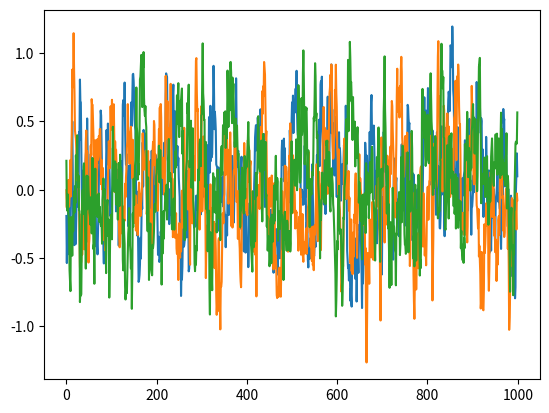

Generate this figure with matplotlib:
# [redacted]

import numpy as np
import numpy.random as nr


class OUNoise:
    def __init__(self, action_dimension, mu=0, theta=0.15, sigma=0.2):
        self.action_dimension = action_dimension
        self.mu = mu
        self.theta = theta
        self.sigma = sigma
        self.state = np.ones(self.action_dimension) * self.mu
        self.reset()

    def reset(self):
        self.state = np.ones(self.action_dimension) * self.mu

    def noise(self):
        x = self.state
        dx = self.theta * (self.mu - x) + self.sigma * nr.randn(len(x))
        self.state = x + dx
        return self.state


if __name__ == '__main__':
    ou = OUNoise(3)
    states = []
    for i in range(1000):
        states.append(ou.noise())
    import matplotlib.pyplot as plt

    plt.plot(states)
    plt.show()
